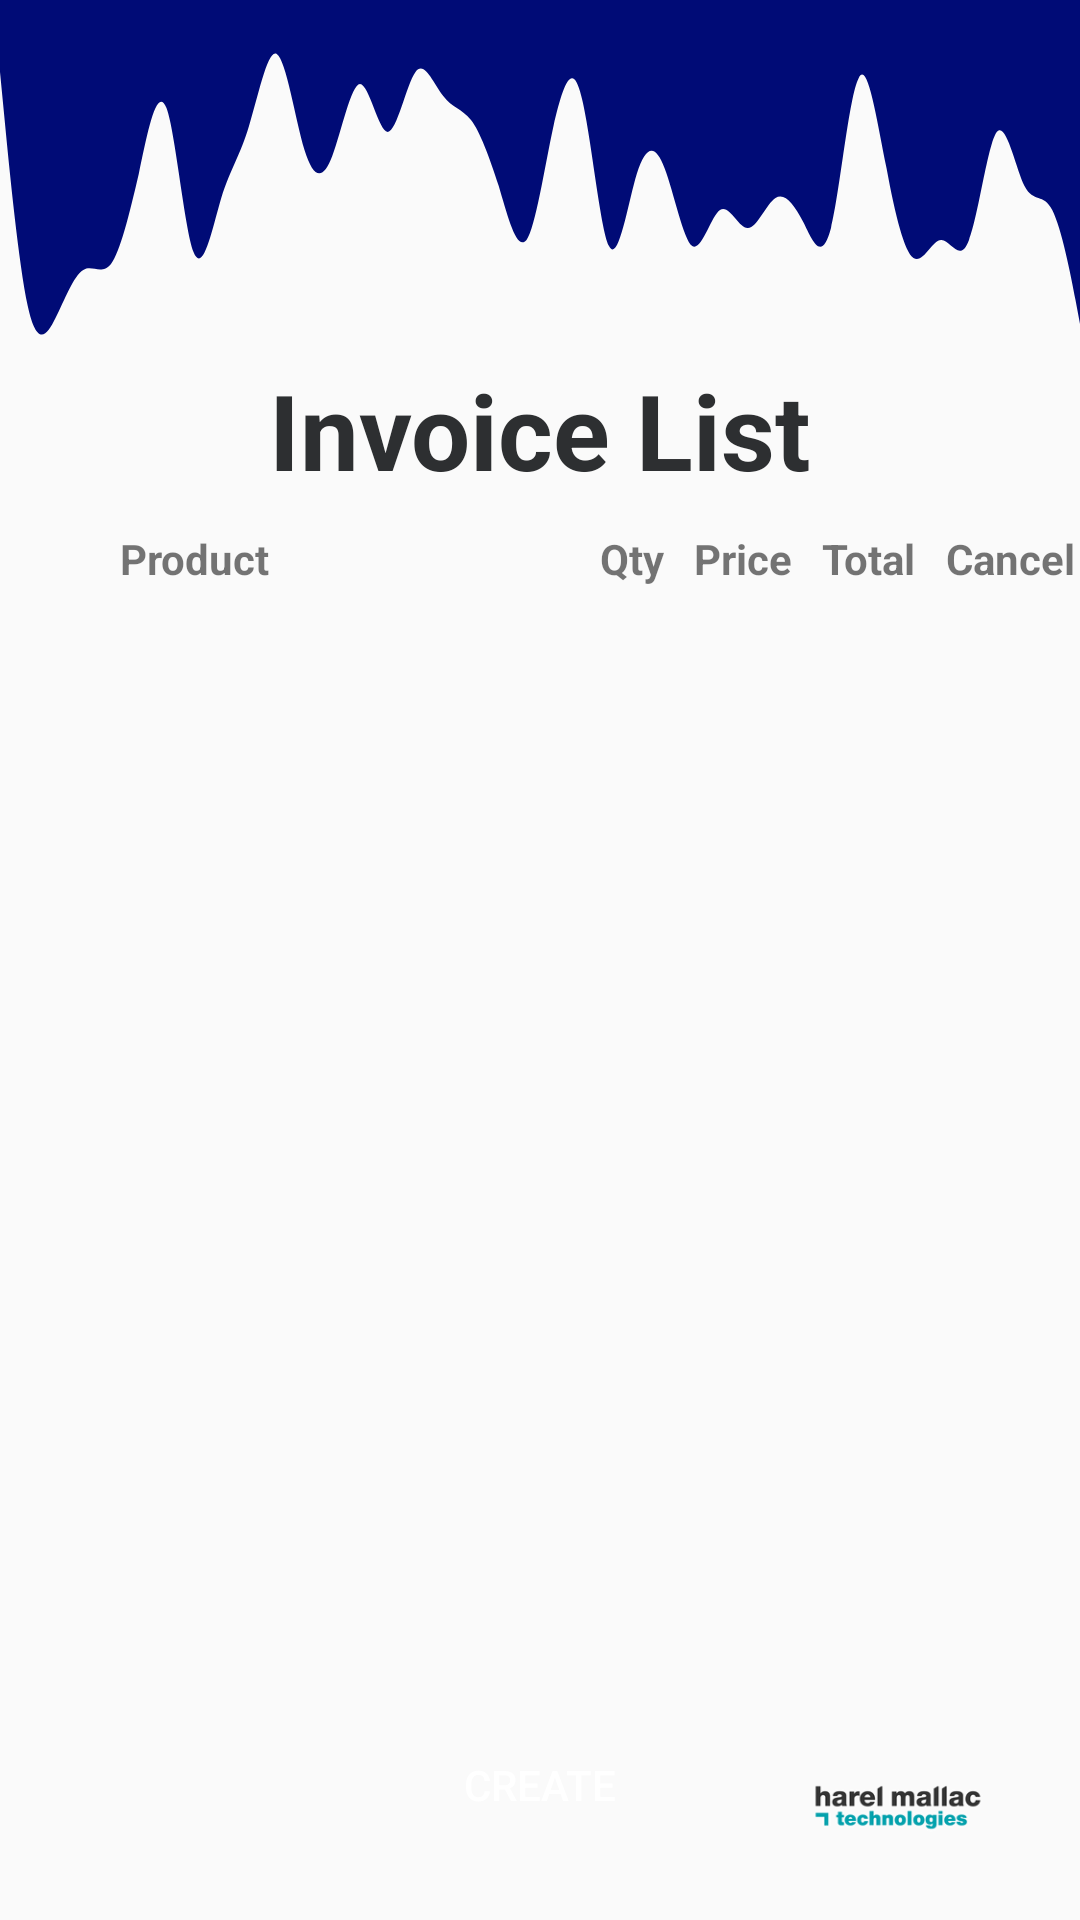

Here is an Android app screen rendered from its layout file. Give the layout XML and the strings, colors and styles it references.
<!-- AndroidManifest.xml: application theme AppTheme -->
<!-- res/layout/activity_create_invoice_lines.xml -->
<?xml version="1.0" encoding="utf-8"?>
<androidx.constraintlayout.widget.ConstraintLayout xmlns:android="http://schemas.android.com/apk/res/android"
    xmlns:app="http://schemas.android.com/apk/res-auto"
    xmlns:tools="http://schemas.android.com/tools"
    android:layout_width="match_parent"
    android:layout_height="match_parent"
    tools:context=".CreateInvoiceLinesActivity">

    <View
        android:id="@+id/waveView2"
        android:layout_width="0dp"
        android:layout_height="120dp"
        android:background="@drawable/wavy"
        app:layout_constraintEnd_toEndOf="parent"
        app:layout_constraintStart_toStartOf="parent"
        app:layout_constraintTop_toTopOf="parent" />

    <ImageView
        android:id="@+id/imageView3"
        android:layout_width="64dp"
        android:layout_height="75dp"
        app:layout_constraintBottom_toBottomOf="parent"
        app:layout_constraintEnd_toEndOf="parent"
        app:layout_constraintHorizontal_bias="0.903"
        app:layout_constraintStart_toStartOf="parent"
        app:srcCompat="@drawable/hmt_logo" />

    <TextView
        android:id="@+id/textView2"
        android:layout_width="wrap_content"
        android:layout_height="wrap_content"
        android:text="Invoice List"
        android:textColor="#2D2F31"
        android:textSize="35sp"
        android:textStyle="bold"
        app:layout_constraintEnd_toEndOf="parent"
        app:layout_constraintStart_toStartOf="parent"
        app:layout_constraintTop_toBottomOf="@+id/waveView2" />






    <TextView
        android:id="@+id/textView16"
        android:layout_width="wrap_content"
        android:layout_height="wrap_content"
        android:layout_marginStart="40dp"
        android:layout_marginTop="10dp"
        android:text="Product"
        android:textStyle="bold"
        app:layout_constraintStart_toStartOf="parent"
        app:layout_constraintTop_toBottomOf="@+id/textView2" />

    <TextView
        android:id="@+id/textView17"
        android:layout_width="wrap_content"
        android:layout_height="wrap_content"
        android:layout_marginStart="110dp"
        android:layout_marginTop="10dp"
        android:text="Qty"
        android:textStyle="bold"
        app:layout_constraintStart_toEndOf="@+id/textView16"
        app:layout_constraintTop_toBottomOf="@+id/textView2" />

    <TextView
        android:id="@+id/textView18"
        android:layout_width="wrap_content"
        android:layout_height="wrap_content"
        android:layout_marginStart="10dp"
        android:layout_marginTop="10dp"
        android:text="Price"
        android:textStyle="bold"
        app:layout_constraintStart_toEndOf="@+id/textView17"
        app:layout_constraintTop_toBottomOf="@+id/textView2" />

    <TextView
        android:id="@+id/textView19"
        android:layout_width="wrap_content"
        android:layout_height="wrap_content"
        android:layout_marginStart="10dp"
        android:layout_marginTop="10dp"
        android:text="Total"
        android:textStyle="bold"
        app:layout_constraintStart_toEndOf="@+id/textView18"
        app:layout_constraintTop_toBottomOf="@+id/textView2" />

    <TextView
        android:id="@+id/textView20"
        android:layout_width="wrap_content"
        android:layout_height="wrap_content"
        android:layout_marginStart="10dp"
        android:layout_marginTop="10dp"
        android:text="Cancel"
        android:textStyle="bold"
        app:layout_constraintStart_toEndOf="@+id/textView19"
        app:layout_constraintTop_toBottomOf="@+id/textView2" />

    <Button
        android:id="@+id/btnCreate"
        android:layout_width="wrap_content"
        android:layout_height="wrap_content"
        android:layout_marginBottom="21dp"
        android:text="Create"
        android:textColor="@color/design_default_color_background"
        app:layout_constraintBottom_toBottomOf="parent"
        app:layout_constraintEnd_toEndOf="parent"
        app:layout_constraintStart_toStartOf="parent"
        android:background="@drawable/round_button"/>

    <ListView
        android:id="@+id/lvStock"
        android:layout_width="409dp"
        android:layout_height="300dp"
        android:layout_marginStart="1dp"
        android:layout_marginTop="8dp"
        android:layout_marginEnd="1dp"
        app:layout_constraintEnd_toEndOf="parent"
        app:layout_constraintHorizontal_bias="0.0"
        app:layout_constraintStart_toStartOf="parent"
        app:layout_constraintTop_toBottomOf="@+id/textView16" />


    <ListView
        android:id="@+id/LVTotals"
        android:layout_width="280dp"
        android:layout_height="170dp"
        android:layout_marginStart="1dp"
        android:layout_marginTop="15dp"
        app:layout_constraintStart_toStartOf="parent"
        app:layout_constraintTop_toBottomOf="@+id/lvStock"
        android:divider="@android:color/transparent" android:dividerHeight="0dp"/>

</androidx.constraintlayout.widget.ConstraintLayout>
<!-- resources referenced by this layout -->
<resources>
  <!-- drawable hmt_logo: png bitmap (drawable, 8776 bytes) -->
  <!-- drawable wavy: vector/xml drawable (drawable, 2224 chars, omitted) -->
  <style name="AppTheme" parent="Theme.AppCompat.Light.NoActionBar">
          
          <item name="colorPrimary">#000b76</item>
          <item name="colorPrimaryDark">#000b76</item>
          <item name="colorAccent">#000b76</item>
      </style>
</resources>
